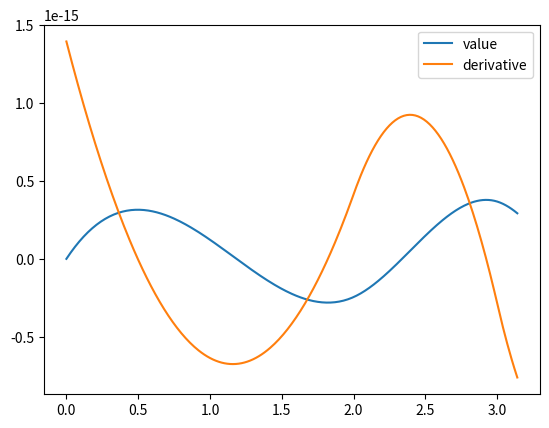

Write the Python code that produced this figure.
import numpy as np
import matplotlib.pyplot as plt
from scipy.interpolate import make_interp_spline

x = np.arange(0, 2*np.pi, 1)
y = np.sin(np.pi*x)

bspl = make_interp_spline(x, y, k=3)
der = bspl.derivative()

xx = np.arange(0, np.pi, 0.01)
yy = bspl(xx)
dydx =der(xx)

plt.plot(xx,yy,label='value')
plt.plot(xx, dydx, label='derivative')
plt.legend()
plt.show()
